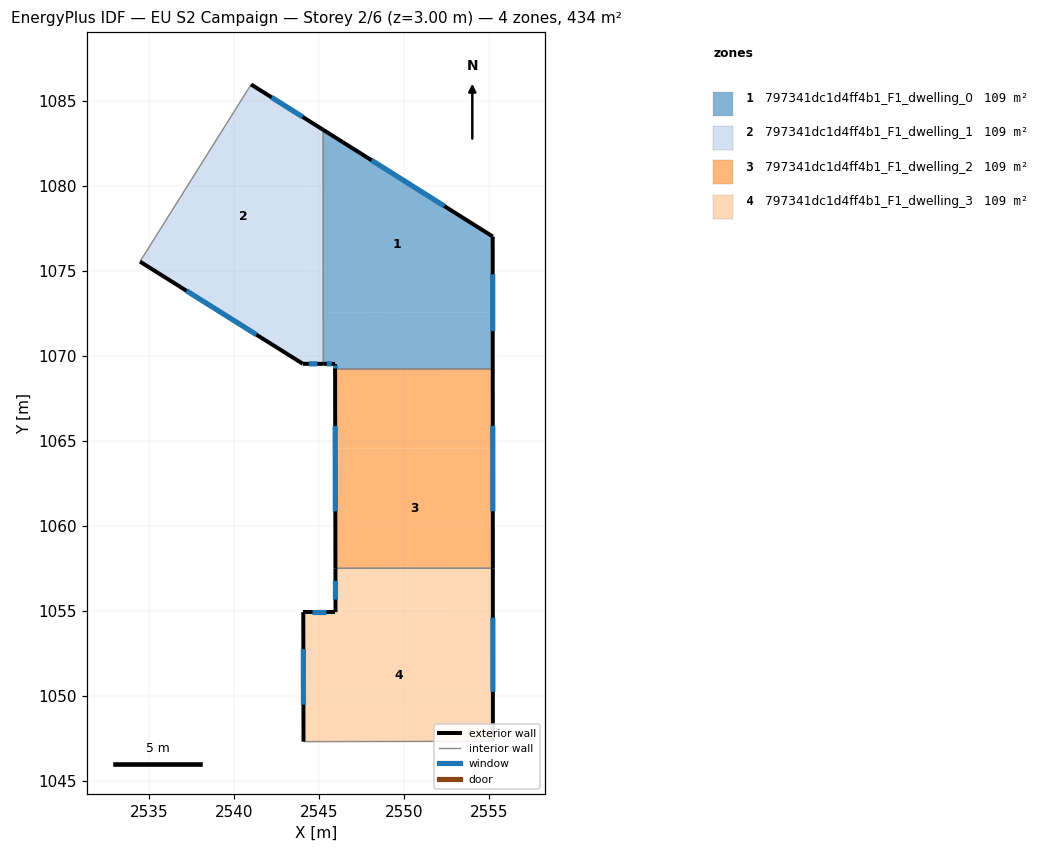
=== STOREY PLAN SPEC (per zone: floor XY polygon, exterior-wall plan segments, windows/doors) ===
zone 1: 797341dc1d4ff4b1_F1_dwelling_0  (108.6 m²)
  floor: (2555.20, 1077.01) (2555.21, 1072.53) (2545.25, 1072.52) (2545.24, 1083.28)
  floor: (2555.21, 1072.53) (2555.21, 1069.22) (2545.94, 1069.22) (2545.94, 1069.52) (2545.25, 1069.52) (2545.25, 1072.52)
  exterior wall: (2555.20, 1077.01) – (2545.24, 1083.28)  [11.8 m]
    window: (2552.36, 1078.80) – (2548.09, 1081.49)  [6.5 m²]
  exterior wall: (2555.21, 1069.22) – (2555.20, 1077.01)  [7.8 m]
    window: (2555.21, 1071.45) – (2555.20, 1074.79)  [4.3 m²]
  exterior wall: (2545.94, 1069.52) – (2545.94, 1069.22)  [0.3 m]
    window: (2545.94, 1069.44) – (2545.94, 1069.31)  [0.2 m²]
  exterior wall: (2545.25, 1069.52) – (2545.94, 1069.52)  [0.7 m]
    window: (2545.44, 1069.52) – (2545.74, 1069.52)  [0.4 m²]
  interior walls: 2
zone 2: 797341dc1d4ff4b1_F1_dwelling_1  (108.6 m²)
  floor: (2544.25, 1083.90) (2544.26, 1072.52) (2539.27, 1072.52) (2534.46, 1075.54) (2541.00, 1085.95)
  floor: (2545.24, 1083.28) (2545.25, 1072.52) (2544.26, 1072.52) (2544.25, 1083.90)
  floor: (2545.25, 1072.52) (2545.25, 1069.52) (2544.04, 1069.52) (2539.27, 1072.52)
  exterior wall: (2545.24, 1083.28) – (2541.00, 1085.95)  [5.0 m]
    window: (2544.03, 1084.04) – (2542.21, 1085.19)  [2.8 m²]
  exterior wall: (2544.04, 1069.52) – (2545.25, 1069.52)  [1.2 m]
    window: (2544.39, 1069.52) – (2544.90, 1069.52)  [0.7 m²]
  exterior wall: (2534.46, 1075.54) – (2544.04, 1069.52)  [11.3 m]
    window: (2537.20, 1073.82) – (2541.31, 1071.24)  [6.2 m²]
  interior walls: 2
zone 3: 797341dc1d4ff4b1_F1_dwelling_2  (108.6 m²)
  floor: (2555.21, 1064.54) (2555.21, 1057.50) (2545.96, 1057.50) (2545.95, 1064.54)
  floor: (2555.21, 1069.22) (2555.21, 1064.54) (2545.95, 1064.54) (2545.94, 1069.22)
  exterior wall: (2555.21, 1057.50) – (2555.21, 1069.22)  [11.7 m]
    window: (2555.21, 1060.85) – (2555.21, 1065.88)  [6.5 m²]
  exterior wall: (2545.94, 1069.22) – (2545.96, 1057.50)  [11.7 m]
    window: (2545.94, 1065.87) – (2545.95, 1060.85)  [6.5 m²]
  interior walls: 2
zone 4: 797341dc1d4ff4b1_F1_dwelling_3  (108.6 m²)
  floor: (2555.21, 1057.50) (2555.21, 1055.16) (2545.96, 1055.15) (2545.96, 1057.50)
  floor: (2555.21, 1055.16) (2555.22, 1047.33) (2544.08, 1047.31) (2544.07, 1054.92) (2545.96, 1054.92) (2545.96, 1055.15)
  exterior wall: (2545.96, 1054.92) – (2544.07, 1054.92)  [1.9 m]
    window: (2545.42, 1054.92) – (2544.61, 1054.92)  [1.0 m²]
  exterior wall: (2545.96, 1057.50) – (2545.96, 1054.92)  [2.6 m]
    window: (2545.96, 1056.76) – (2545.96, 1055.66)  [1.4 m²]
  exterior wall: (2555.22, 1047.33) – (2555.21, 1057.50)  [10.2 m]
    window: (2555.22, 1050.24) – (2555.21, 1054.60)  [5.6 m²]
  exterior wall: (2544.07, 1054.92) – (2544.08, 1047.31)  [7.6 m]
    window: (2544.07, 1052.75) – (2544.08, 1049.49)  [4.2 m²]
  interior walls: 2

=== DERIVED (storey summary) ===
Building: EU S2 Campaign
Storey: 2 of 6  (floor level z = 3.00 m)
Storey gross floor area: 434.3 m²
Zones on this storey: 4
  - 797341dc1d4ff4b1_F1_dwelling_0: floor 108.6 m²; exterior wall 20.5 m (61.6 m²); 4 window(s) 11.3 m²; WWR 18.4%
  - 797341dc1d4ff4b1_F1_dwelling_1: floor 108.6 m²; exterior wall 17.5 m (52.6 m²); 3 window(s) 9.7 m²; WWR 18.4%
  - 797341dc1d4ff4b1_F1_dwelling_2: floor 108.6 m²; exterior wall 23.4 m (70.3 m²); 2 window(s) 12.9 m²; WWR 18.4%
  - 797341dc1d4ff4b1_F1_dwelling_3: floor 108.6 m²; exterior wall 22.3 m (66.8 m²); 4 window(s) 12.3 m²; WWR 18.4%
Zone adjacency (shared interzone walls):
  - 797341dc1d4ff4b1_F1_dwelling_0 ↔ 797341dc1d4ff4b1_F1_dwelling_1
  - 797341dc1d4ff4b1_F1_dwelling_0 ↔ 797341dc1d4ff4b1_F1_dwelling_2
  - 797341dc1d4ff4b1_F1_dwelling_2 ↔ 797341dc1d4ff4b1_F1_dwelling_3